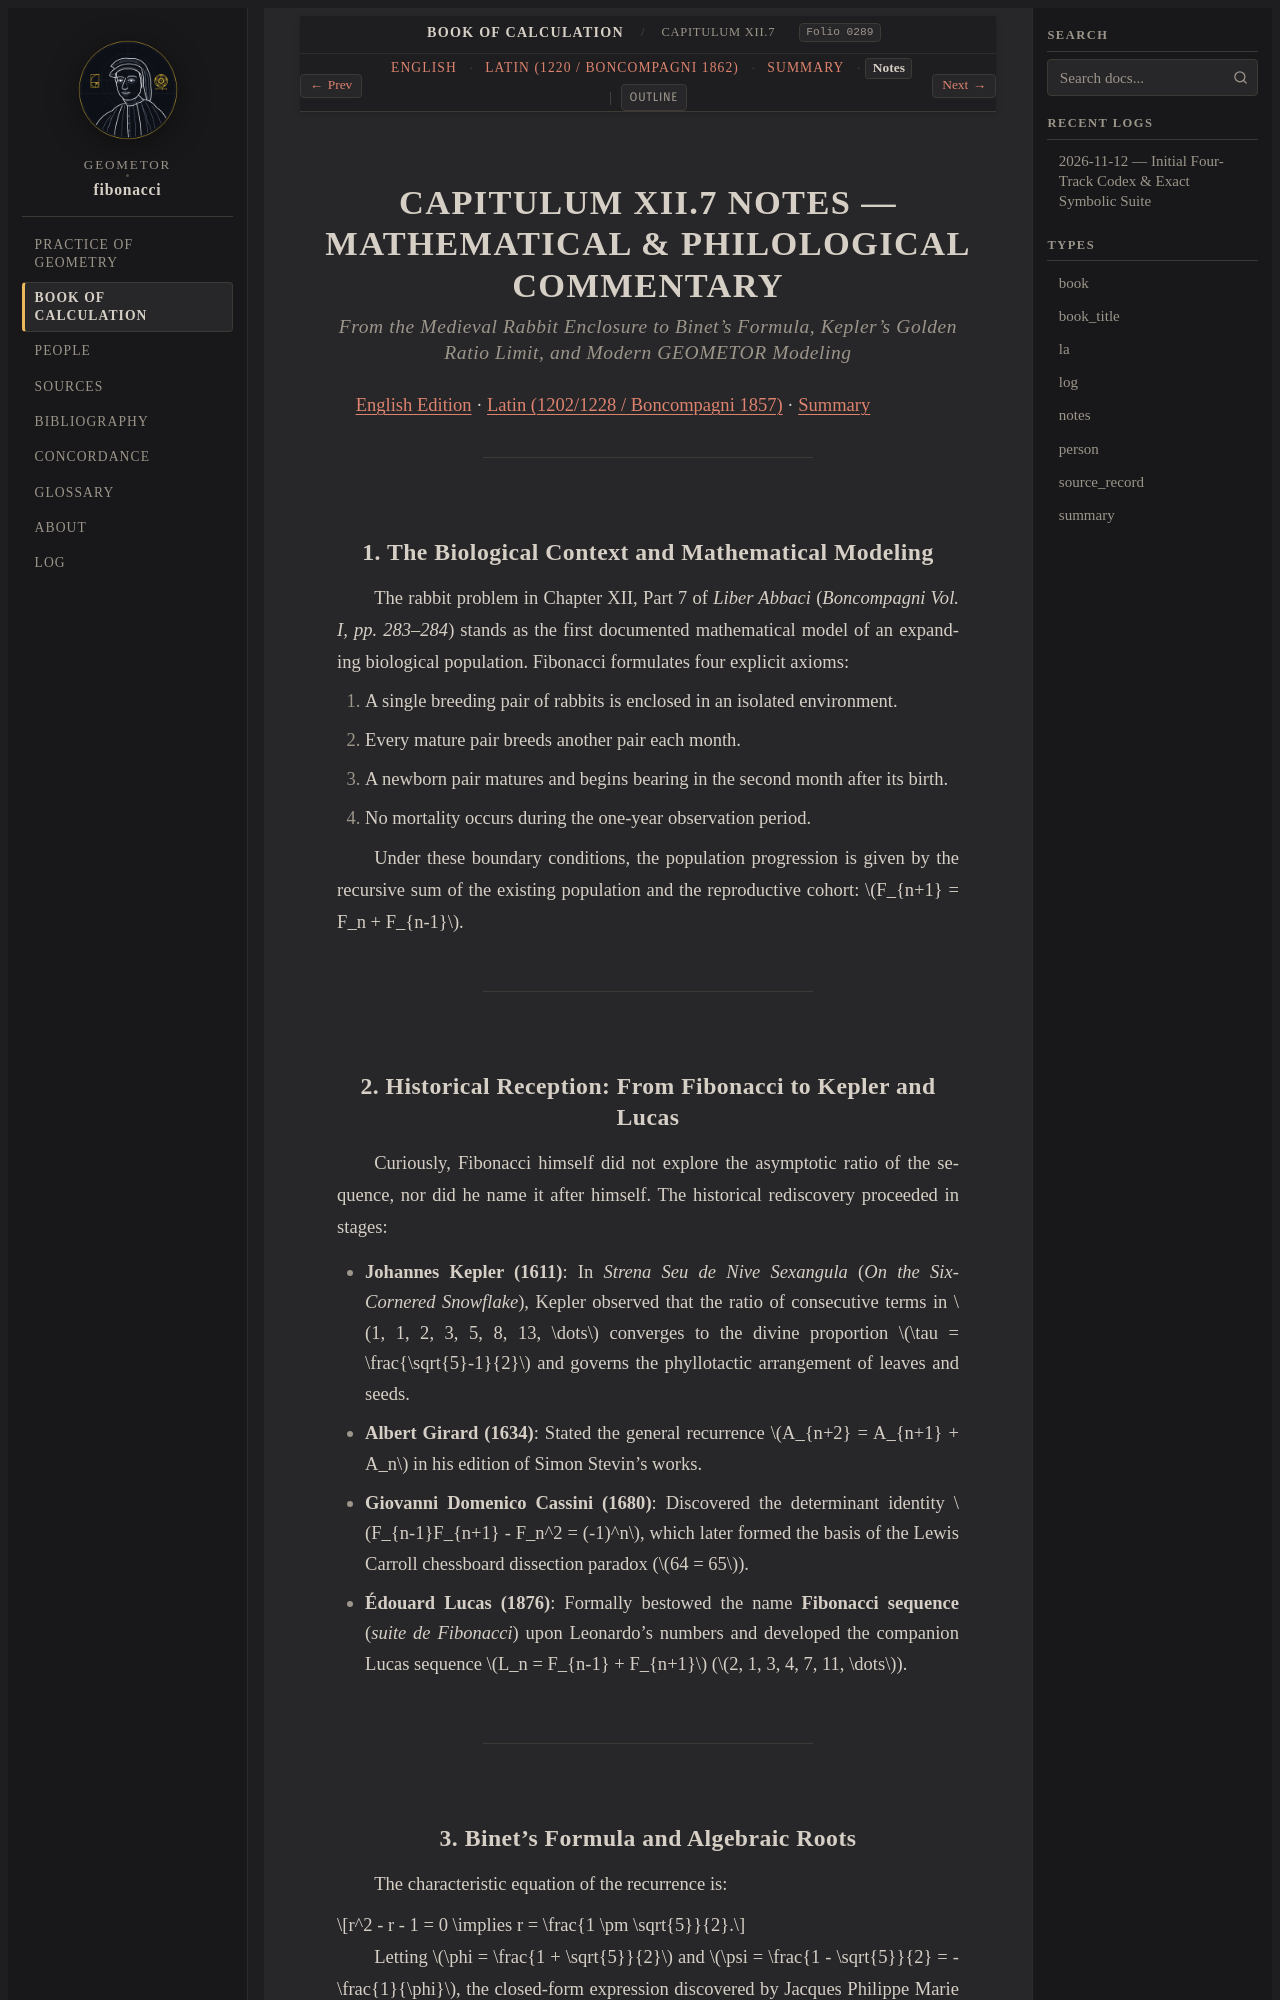

repository: geometor/fibonacci · page: liber_abbaci/cap_12/notes.html · generator: sphinx

:type: notes
:title: CAPITULUM XII.7 NOTES — MATHEMATICAL & PHILOLOGICAL COMMENTARY
:layout: book
:order: 12
:folio: boncompagni_1857_vol1_liber_abbaci:0289
:excerpt: Mathematical commentary on the Fibonacci recurrence, Binet's formula, Cassini's identity, and SymPy verification in geometor.fibonacci.

.. _cap-12-notes:
.. _unit-5-s4-notes:
.. _liber-abbaci-cap12-notes:

CAPITULUM XII.7 NOTES — MATHEMATICAL & PHILOLOGICAL COMMENTARY
==============================================================

.. rubric:: *From the Medieval Rabbit Enclosure to Binet's Formula, Kepler's Golden Ratio Limit, and Modern GEOMETOR Modeling*

:ref:`English Edition <cap-12-en>` · :ref:`Latin (1202/1228 / Boncompagni 1857) <cap-12-la>` · :ref:`Summary <cap-12-summary>`

----

.. _cap-12-s1-notes:

1. The Biological Context and Mathematical Modeling
---------------------------------------------------

The rabbit problem in Chapter XII, Part 7 of *Liber Abbaci* (*Boncompagni Vol. I, pp. 283–284*) stands as the first documented mathematical model of an expanding biological population. Fibonacci formulates four explicit axioms:

1. A single breeding pair of rabbits is enclosed in an isolated environment.
2. Every mature pair breeds another pair each month.
3. A newborn pair matures and begins bearing in the second month after its birth.
4. No mortality occurs during the one-year observation period.

Under these boundary conditions, the population progression is given by the recursive sum of the existing population and the reproductive cohort: :math:`F_{n+1} = F_n + F_{n-1}`.

----

.. _cap-12-s2-notes:
